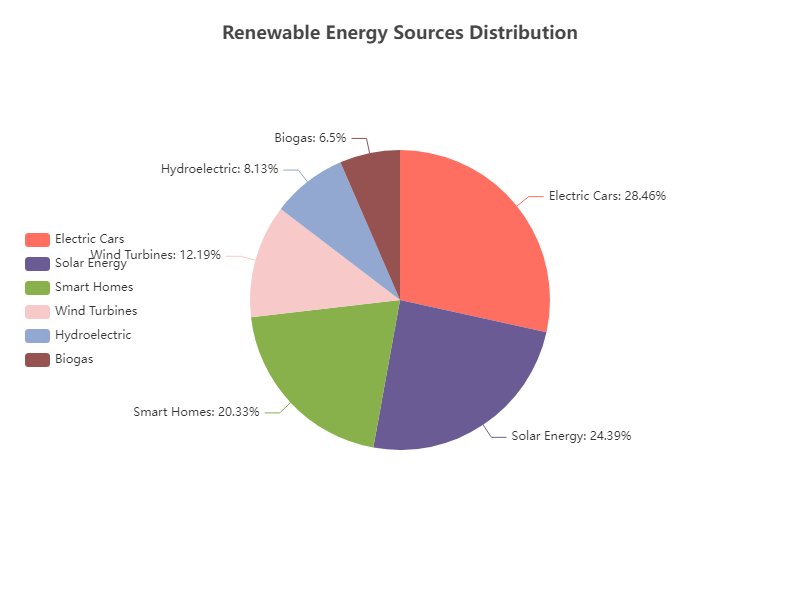

Data behind this chart, as committed beside it:
Name, Value, Color
Electric Cars, 35, #FF6F61
Solar Energy, 30, #6B5B95
Smart Homes, 25, #88B04B
Wind Turbines, 15, #F7CAC9
Hydroelectric, 10, #92A8D1
Biogas, 8, #955251
